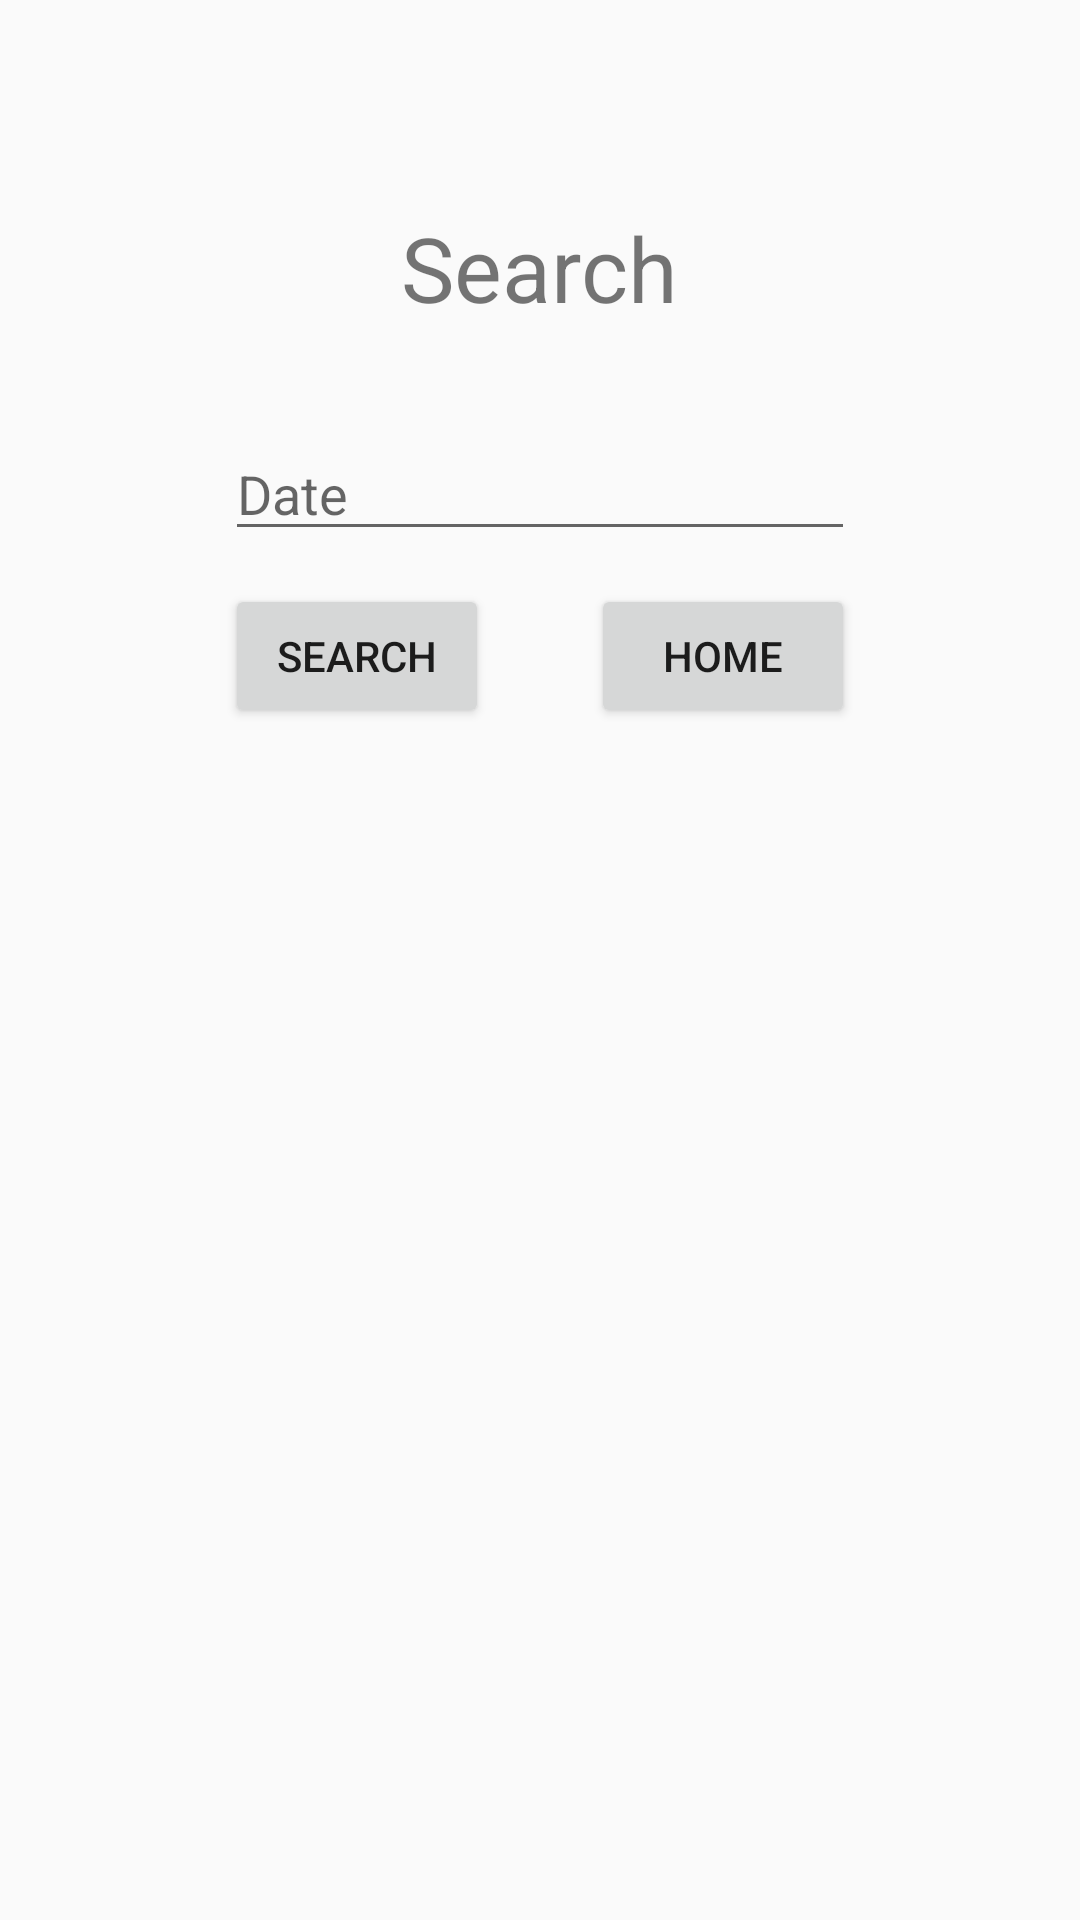

Here is an Android app screen rendered from its layout file. Give the layout XML and the strings, colors and styles it references.
<!-- AndroidManifest.xml: application theme AppTheme -->
<!-- res/layout/activity_search.xml -->
<?xml version="1.0" encoding="utf-8"?>
<androidx.constraintlayout.widget.ConstraintLayout xmlns:android="http://schemas.android.com/apk/res/android"
    xmlns:app="http://schemas.android.com/apk/res-auto"
    xmlns:tools="http://schemas.android.com/tools"
    android:layout_width="match_parent"
    android:layout_height="match_parent"
    tools:context=".ui.activity.expenses.SearchActivity">

    <EditText
        android:id="@+id/editTextDate"
        android:layout_width="wrap_content"
        android:layout_height="wrap_content"
        android:layout_marginTop="33dp"
        android:ems="10"
        android:hint="Date"
        android:inputType="textPersonName"
        app:layout_constraintEnd_toEndOf="parent"
        app:layout_constraintStart_toStartOf="parent"
        app:layout_constraintTop_toBottomOf="@+id/textViewSearch" />

    <Button
        android:id="@+id/buttonSearch"
        android:layout_width="wrap_content"
        android:layout_height="wrap_content"
        android:layout_marginTop="11dp"
        android:onClick="search"
        android:text="Search"
        app:layout_constraintStart_toStartOf="@+id/editTextDate"
        app:layout_constraintTop_toBottomOf="@+id/editTextDate" />

    <Button
        android:id="@+id/buttonHome"
        android:layout_width="wrap_content"
        android:layout_height="wrap_content"
        android:layout_marginTop="11dp"
        android:onClick="goHome"
        android:text="Home"
        app:layout_constraintEnd_toEndOf="@+id/editTextDate"
        app:layout_constraintTop_toBottomOf="@+id/editTextDate" />

    <ListView
        android:id="@+id/listvue"
        android:layout_width="match_parent"
        android:layout_height="561dp"
        android:layout_marginTop="42dp"
        app:layout_constraintStart_toStartOf="parent"
        app:layout_constraintTop_toBottomOf="@+id/buttonSearch" />

    <TextView
        android:id="@+id/textViewSearch"
        android:layout_width="wrap_content"
        android:layout_height="wrap_content"
        android:layout_marginTop="69dp"
        android:text="Search"
        android:textSize="30sp"
        app:layout_constraintEnd_toEndOf="parent"
        app:layout_constraintStart_toStartOf="parent"
        app:layout_constraintTop_toTopOf="parent" />

</androidx.constraintlayout.widget.ConstraintLayout>
<!-- resources referenced by this layout -->
<resources>
  <style name="AppTheme" parent="Theme.AppCompat.Light.DarkActionBar">
          
          <item name="colorPrimary">@color/colorPrimary</item>
          <item name="colorPrimaryDark">@color/colorPrimaryDark</item>
          <item name="colorAccent">@color/colorAccent</item>
          <item name="android:actionBarStyle">@color/colorPrimaryDark</item>
      </style>
  <color name="colorPrimary">#008577</color>
  <color name="colorPrimaryDark">#89CFF0</color>
  <color name="colorAccent">#D50000</color>
</resources>
